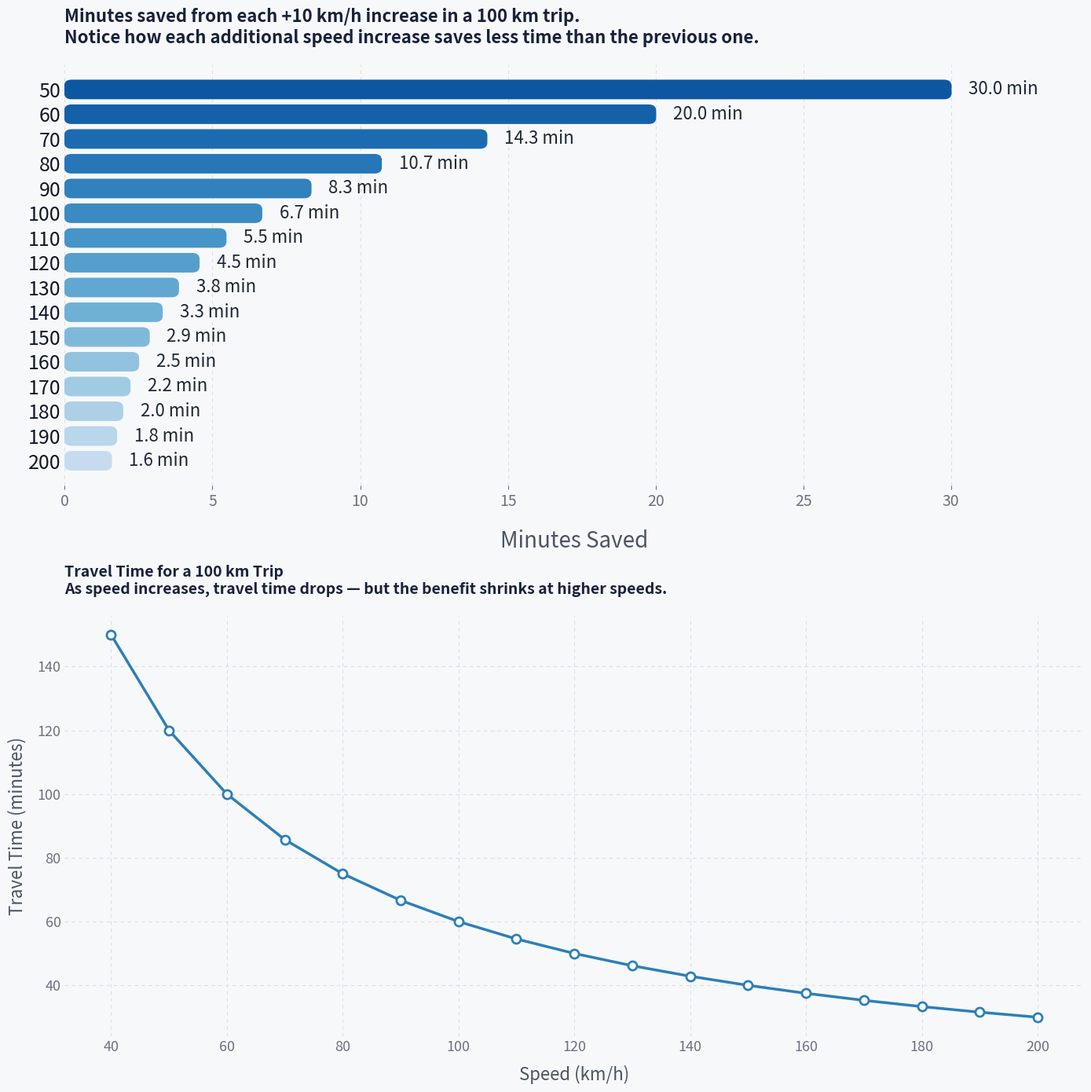
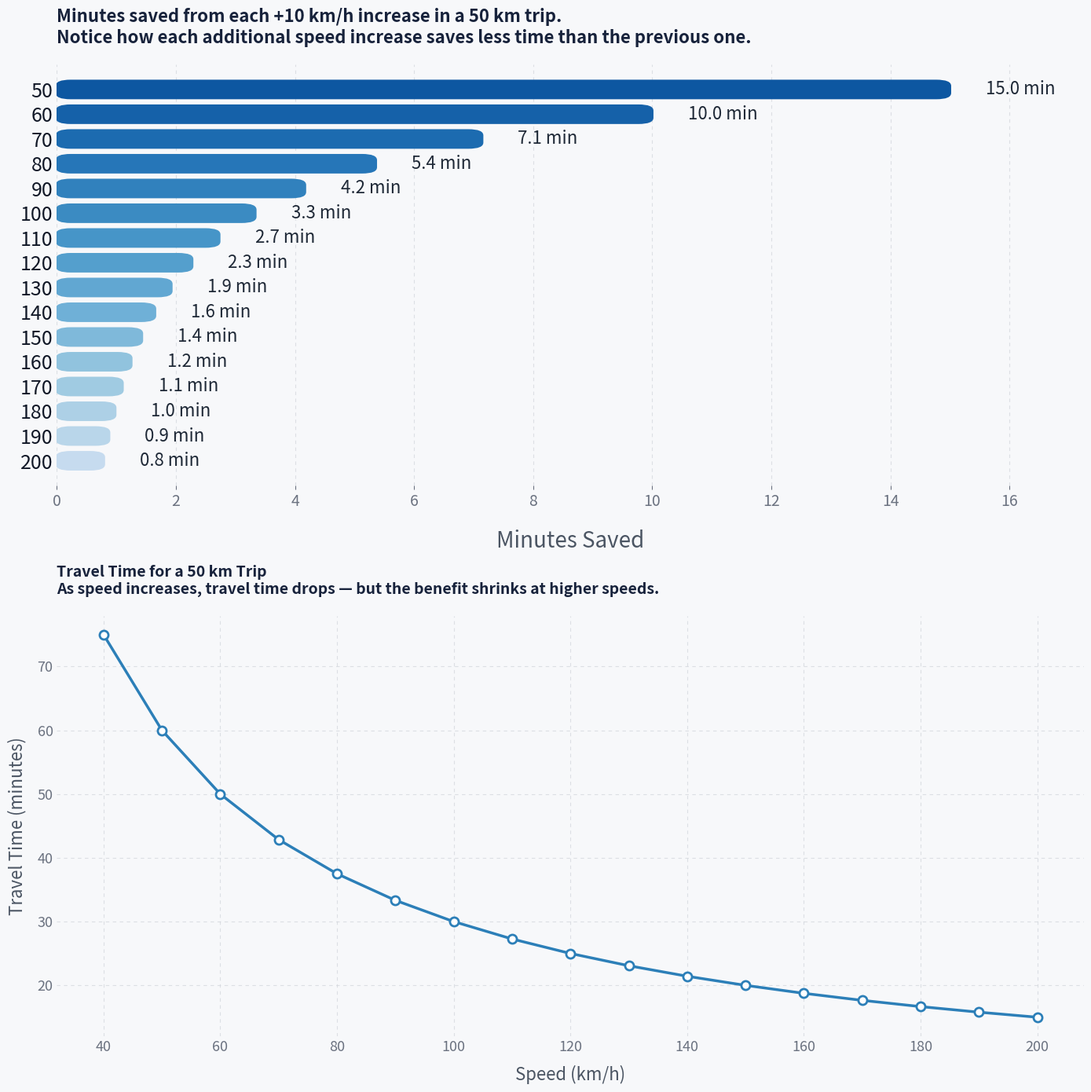
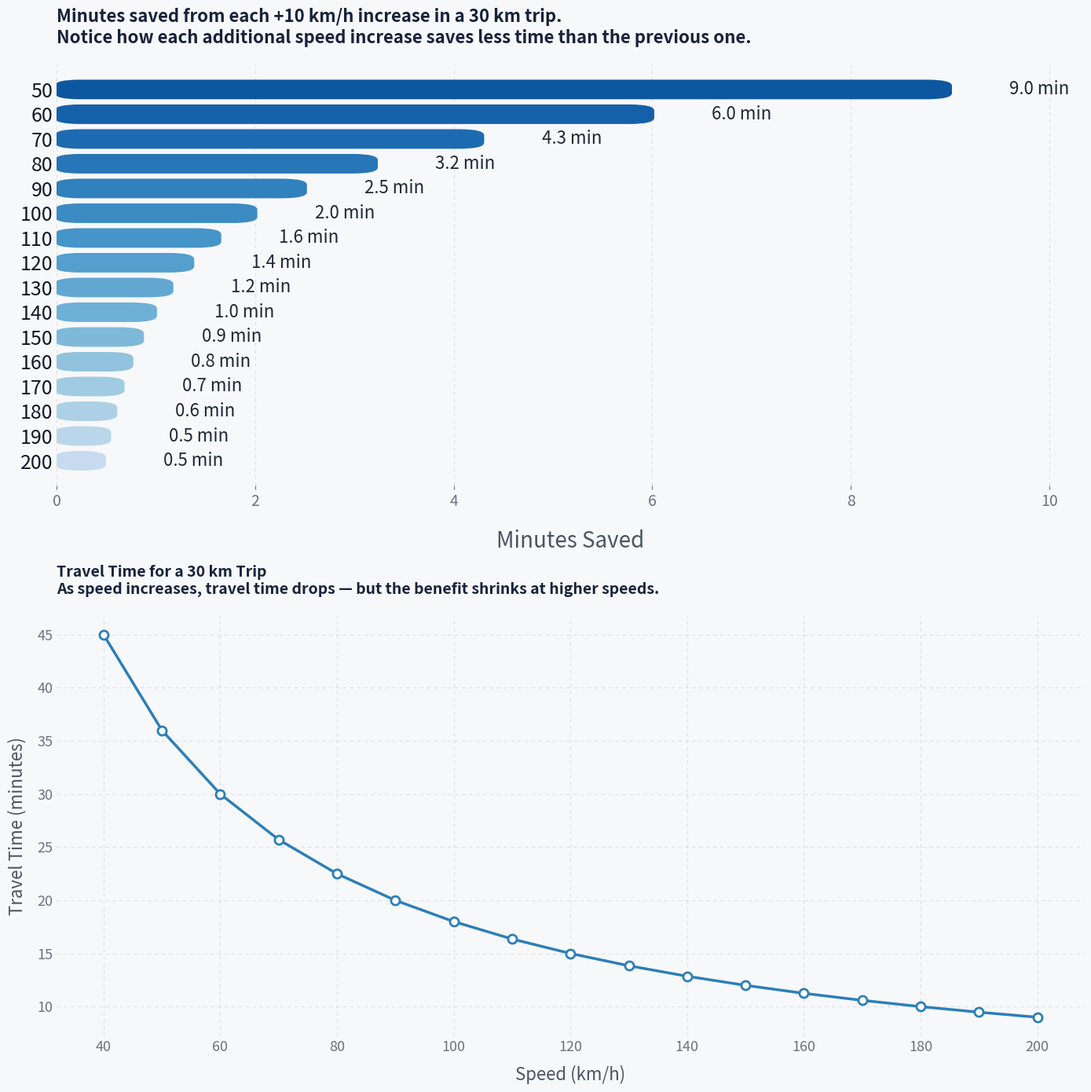

Here is the Python script that generated these plots, in order:
import numpy as np
import pandas as pd
import matplotlib.pyplot as plt
from matplotlib.patches import FancyBboxPatch

def trip_time_analysis(distance=100, min_speed=40, max_speed=200, step=10):
    """
    Analyze and visualize travel time savings when increasing speed.
    Creates a single figure with two vertically stacked subplots:
        - Top: horizontal bar chart of minutes saved per speed increment.
        - Bottom: line plot of travel time vs speed.
    """
    # Speed array
    speeds = np.arange(min_speed, max_speed + step, step)
    
    # Travel time in minutes
    travel_times = (distance / speeds) * 60
    
    # Time saved per speed increment
    time_saved = np.zeros_like(speeds, dtype=float)
    for i in range(1, len(speeds)):
        prev_time = (distance / speeds[i-1]) * 60
        curr_time = (distance / speeds[i]) * 60
        time_saved[i] = prev_time - curr_time
    
    # ---------- Dataframe output ----------
    df = pd.DataFrame({
        "Speed (km/h)": speeds,
        "Travel Time (min)": travel_times.round(2),
        f"Time Saved vs Prev {step} km/h (min)": time_saved.round(2)
    })
    print(df.to_string(index=False))
    print("\n" + "="*70 + "\n")
    
    # ---------- Data for the bar chart ----------
    new_speeds = speeds[1:]          # speeds after increase (e.g., 50,60,...)
    minutes_saved = time_saved[1:]   # minutes saved per increase
    
    # ---------- Create single figure with two subplots (2 rows, 1 column) ----------
    bg_color = "#f7f8fa"
    fig, (ax_top, ax_bottom) = plt.subplots(2, 1, figsize=(14, 14))
    fig.patch.set_facecolor(bg_color)
    
    # ===== TOP SUBPLOT: Time saved (horizontal rounded bars) =====
    ax_top.set_facecolor(bg_color)
    bar_height = 0.75
    colors = plt.cm.Blues(np.linspace(0.85, 0.25, len(new_speeds)))
    
    for i, (value, color) in enumerate(zip(minutes_saved, colors)):
        rect = FancyBboxPatch(
            (0, i - bar_height/2),
            value, bar_height,
            boxstyle="round,pad=0.02,rounding_size=0.25",
            linewidth=0, facecolor=color
        )
        ax_top.add_patch(rect)
        ax_top.text(value + 0.6, i, f"{value:.1f} min", va='center', fontsize=16, color='#1f2937')
    
    ax_top.set_xlim(0, max(minutes_saved) * 1.15)
    ax_top.set_ylim(-1, len(new_speeds))
    ax_top.set_yticks(range(len(new_speeds)))
    ax_top.set_yticklabels(new_speeds, fontsize=18, color='#111827')
    ax_top.invert_yaxis()
    
    for spine in ax_top.spines.values():
        spine.set_visible(False)
    ax_top.tick_params(axis='y', length=0)
    ax_top.tick_params(axis='x', colors='#6b7280', labelsize=14)
    
    ax_top.grid(axis='x', linestyle=(0, (4, 4)), color='#d1d5db', alpha=0.7)
    ax_top.set_axisbelow(True)
    ax_top.set_xlabel("Minutes Saved", fontsize=20, labelpad=18, color='#4b5563')
    
    # Title for top subplot (placed inside subplot to avoid overlap)
    ax_top.set_title(f"Minutes saved from each +{step} km/h increase in a {distance} km trip.\nNotice how each additional speed increase saves less time than the previous one.",
                     fontsize=16, fontweight='bold', color='#17223b', pad=20, loc='left')
    
    # ===== BOTTOM SUBPLOT: Travel time vs speed =====
    ax_bottom.set_facecolor(bg_color)
    ax_bottom.plot(speeds, travel_times, marker='o', color='#2c7fb8', linewidth=2.5,
                   markersize=8, markerfacecolor='white', markeredgewidth=2)
    
    for spine in ax_bottom.spines.values():
        spine.set_visible(False)
    
    ax_bottom.grid(axis='both', linestyle=(0, (4, 4)), color='#d1d5db', alpha=0.7)
    ax_bottom.set_axisbelow(True)
    
    ax_bottom.tick_params(axis='both', colors='#6b7280', labelsize=13, length=0)
    ax_bottom.set_xlabel("Speed (km/h)", fontsize=16, labelpad=10, color='#4b5563')
    ax_bottom.set_ylabel("Travel Time (minutes)", fontsize=16, labelpad=10, color='#4b5563')
    
    ax_bottom.set_title(f"Travel Time for a {distance} km Trip\nAs speed increases, travel time drops — but the benefit shrinks at higher speeds.",
                        fontsize=14, fontweight='bold', color='#17223b', pad=20, loc='left')
    
    # Adjust layout to prevent any collision
    plt.tight_layout()
    plt.show()

# -------------------------------------------------------------------
# Run for different distances
trip_time_analysis(distance=100)
trip_time_analysis(distance=50)
trip_time_analysis(distance=30)
